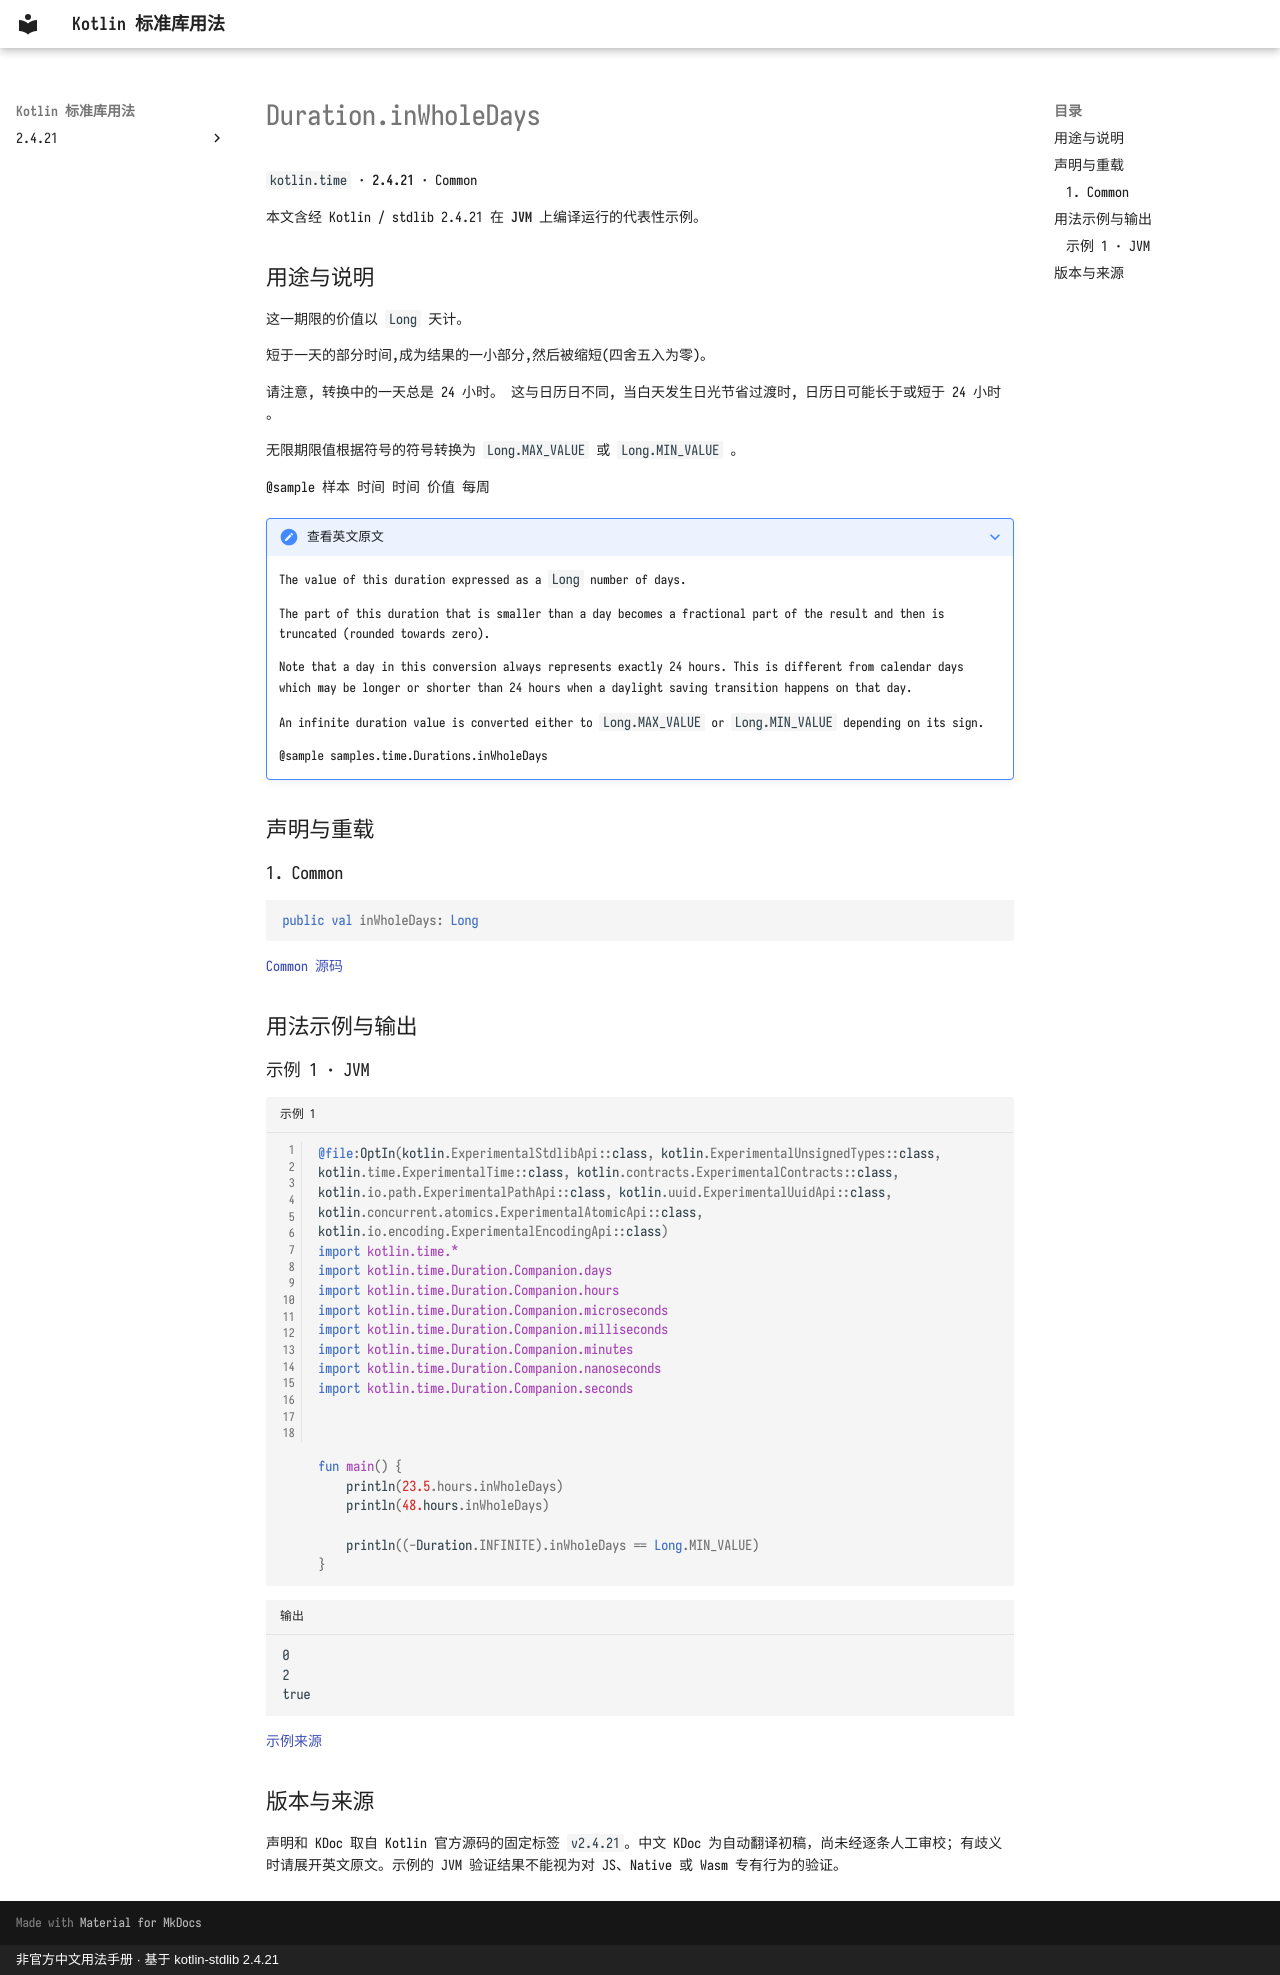

repository: oooooooko/kotlin-stdlib-docs · page: zh/api/kotlin.time/duration-inwholedays--723c8998/index.html · generator: mkdocs · copyright: 非官方中文用法手册 · 基于 kotlin-stdlib 2.4.21

# Duration.inWholeDays

`kotlin.time` · **2.4.21** · Common

本文含经 Kotlin / stdlib 2.4.21 在 **JVM** 上编译运行的代表性示例。

## 用途与说明

这一期限的价值以 `Long` 天计。

短于一天的部分时间,成为结果的一小部分,然后被缩短(四舍五入为零)。

请注意, 转换中的一天总是 24 小时。 这与日历日不同, 当白天发生日光节省过渡时, 日历日可能长于或短于 24 小时 。

无限期限值根据符号的符号转换为 `Long.MAX_VALUE` 或 `Long.MIN_VALUE` 。

@sample 样本 时间 时间 价值 每周

??? note "查看英文原文"

    The value of this duration expressed as a `Long` number of days.
    
    The part of this duration that is smaller than a day
    becomes a fractional part of the result and then is truncated (rounded towards zero).
    
    Note that a day in this conversion always represents exactly 24 hours.
    This is different from calendar days which may be longer or shorter
    than 24 hours when a daylight saving transition happens on that day.
    
    An infinite duration value is converted either to `Long.MAX_VALUE` or `Long.MIN_VALUE` depending on its sign.
    
    @sample samples.time.Durations.inWholeDays

## 声明与重载

### 1. Common

```kotlin
public val inWholeDays: Long
```

[Common 源码](https://github.com/JetBrains/kotlin/blob/v2.4.21/libraries/stdlib/src/kotlin/time/Duration.kt#L706)

## 用法示例与输出

### 示例 1 · JVM

```kotlin title="示例 1" linenums="1"
@file:OptIn(kotlin.ExperimentalStdlibApi::class, kotlin.ExperimentalUnsignedTypes::class, kotlin.time.ExperimentalTime::class, kotlin.contracts.ExperimentalContracts::class, kotlin.io.path.ExperimentalPathApi::class, kotlin.uuid.ExperimentalUuidApi::class, kotlin.concurrent.atomics.ExperimentalAtomicApi::class, kotlin.io.encoding.ExperimentalEncodingApi::class)
import kotlin.time.*
import kotlin.time.Duration.Companion.days
import kotlin.time.Duration.Companion.hours
import kotlin.time.Duration.Companion.microseconds
import kotlin.time.Duration.Companion.milliseconds
import kotlin.time.Duration.Companion.minutes
import kotlin.time.Duration.Companion.nanoseconds
import kotlin.time.Duration.Companion.seconds



fun main() {
    println(23.5.hours.inWholeDays)
    println(48.hours.inWholeDays)

    println((-Duration.INFINITE).inWholeDays == Long.MIN_VALUE)
}
```

```text title="输出"
0
2
true
```

[示例来源](https://github.com/JetBrains/kotlin/blob/v2.4.21/libraries/stdlib/samples/test/samples/time/durations.kt#L219)

## 版本与来源

声明和 KDoc 取自 Kotlin 官方源码的固定标签 `v2.4.21`。中文 KDoc 为自动翻译初稿，尚未经逐条人工审校；有歧义时请展开英文原文。示例的 JVM 验证结果不能视为对 JS、Native 或 Wasm 专有行为的验证。
